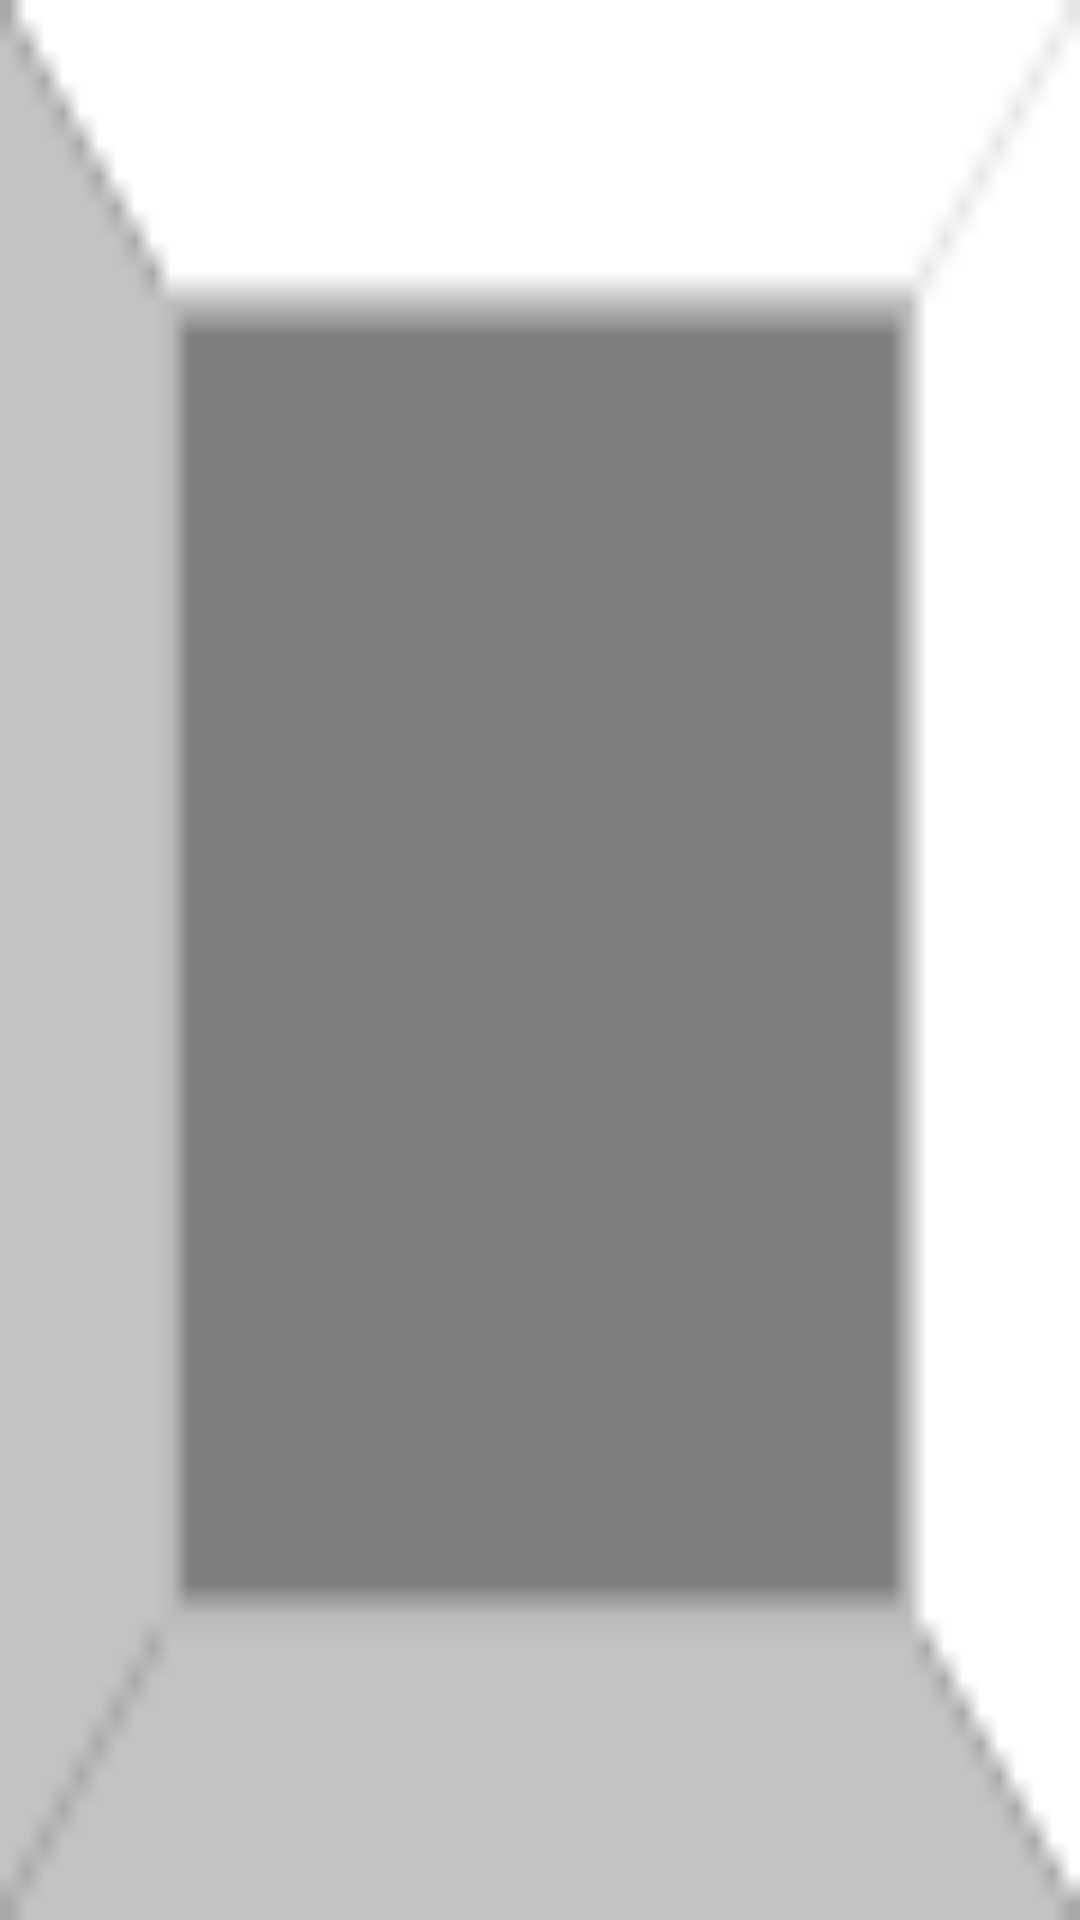

Produce the Android XML layout that renders to this screen, including the resource entries it uses.
<!-- AndroidManifest.xml: application theme Theme.AppCompat.NoActionBar -->
<!-- res/layout/brick.xml -->
<?xml version="1.0" encoding="utf-8"?>

<ImageView xmlns:android="http://schemas.android.com/apk/res/android"
           android:id="@+id/brick"
           android:layout_width="wrap_content"
           android:layout_height="wrap_content"
           android:src="@drawable/brick"
           android:scaleType="fitXY"
           />
<!-- resources referenced by this layout -->
<resources>
  <!-- drawable brick: png bitmap (drawable, 373 bytes) -->
</resources>
